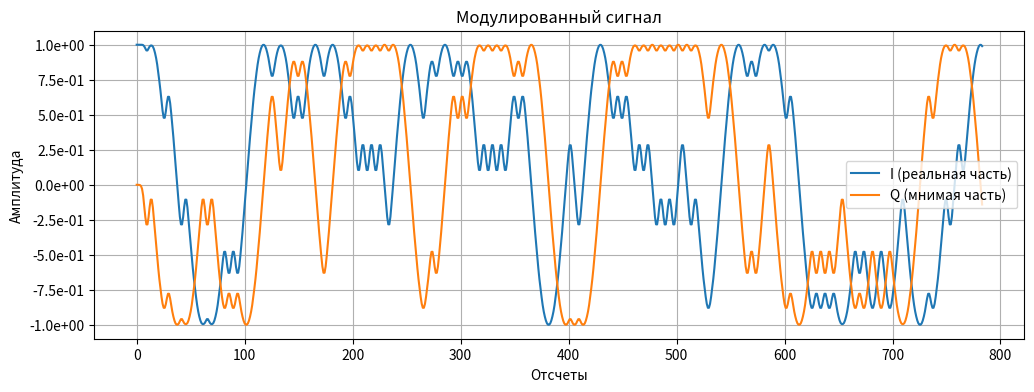
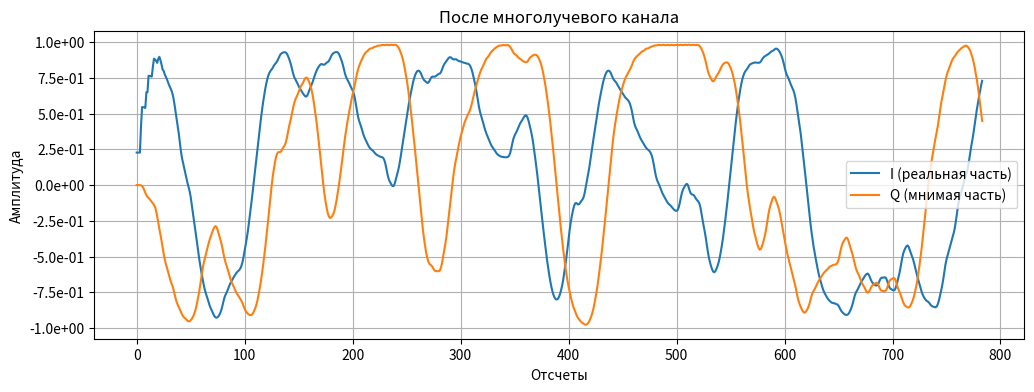
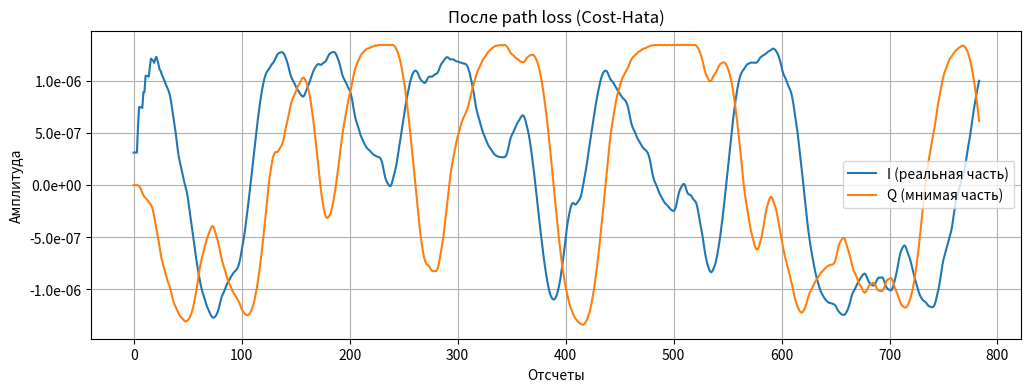
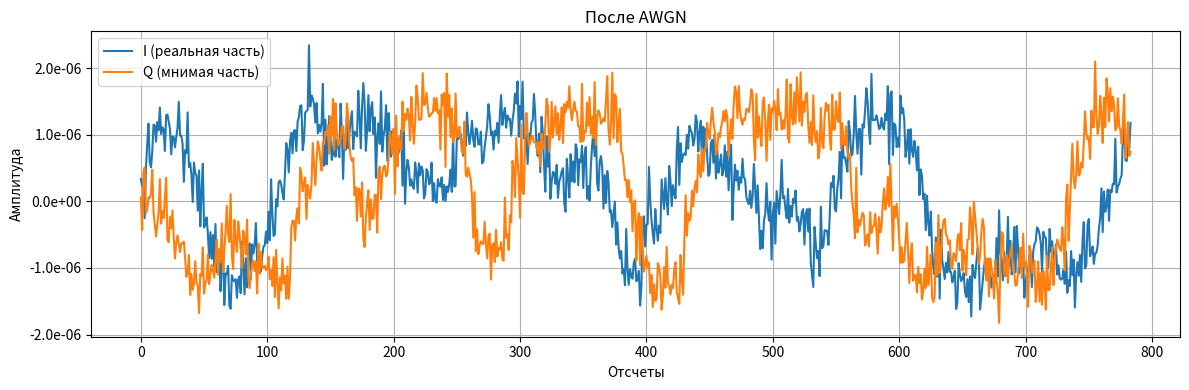

Reproduce these figures in Python, in order.
import numpy as np
from dataclasses import dataclass
import matplotlib.pyplot as plt
from scipy.signal import lfilter, correlate
from scipy.interpolate import CubicSpline
import matplotlib.ticker as mticker

# ===== Конфигурация канала =====
@dataclass
class Ray:
    PropagationDistance: float
    RelativePower: float = 1.0

# ===== Функции для GMSK =====
def gaussian_filter(bt, sps, ntaps=4):
    n = ntaps * sps
    t = np.linspace(-ntaps/2, ntaps/2, n, endpoint=False)
    alpha = np.sqrt(np.log(2)) / (2 * np.pi * bt)
    h = np.exp(-0.5 * (t / alpha)**2)
    h /= np.sum(h)
    return h

def gmsk_modulate(bits, sps=4, bt=0.3):
    nrz = 2 * np.array(bits, dtype=np.float32) - 1.0
    up = np.zeros(len(nrz) * sps)
    up[::sps] = nrz
    h = gaussian_filter(bt, sps, ntaps=4)
    filtered = lfilter(h, 1.0, up)
    phase = np.cumsum(filtered) * (np.pi/2) / sps
    return np.exp(1j * phase)

def add_awgn(signal, snr_db):
    signal_power = np.mean(np.abs(signal)**2)
    snr_linear = 10**(snr_db / 10)
    noise_power = signal_power / snr_linear
    noise = np.sqrt(noise_power / 2) * (np.random.randn(len(signal)) + 1j * np.random.randn(len(signal)))
    return signal + noise

def multipath(signal, frequency, rays, sps=4):
    CH_BANDWIDTH = 200e3
    SPEED_LIGHT = 3e8
    ray_distances = np.array([ray.PropagationDistance for ray in rays])
    delays = np.round((ray_distances - ray_distances[0]) / SPEED_LIGHT / (1/(CH_BANDWIDTH*sps))).astype(int)
    max_delay = delays[-1]
    result = np.zeros(len(signal) + max_delay, dtype=complex)
    
    # Суммирование лучей
    for i, delay in enumerate(delays):
        result[delay:delay+len(signal)] += signal * rays[i].RelativePower

    # Нормализация мощности сигнала
    total_power = sum(ray.RelativePower for ray in rays)
    result /= total_power  # Деление на суммарную мощность всех лучей

    return result[:len(signal)]

def cost_hata(signal, tx_height, rx_height, distance_km, frequency):
    a_height_rx = (1.1 * np.log10(frequency/1e6) - 0.7) * rx_height - (1.56 * np.log10(frequency/1e6) - 0.8)
    PL = 46.3 + 33.9 * np.log10(frequency/1e6) - 13.82 * np.log10(tx_height) - a_height_rx + \
         (44.9 - 6.55 * np.log10(tx_height)) * np.log10(distance_km)
    attenuation = 10 ** (-PL / 20)
    return signal * attenuation

def matched_filter(rx, sps=4, bt=0.3, ntaps=4):
    h = gaussian_filter(bt, sps, ntaps)
    return lfilter(h[::-1], 1.0, rx)

def differential_demod(signal):
    phase_diff = np.angle(signal[1:] * np.conj(signal[:-1]))
    return (phase_diff > 0).astype(np.uint8)

def time_sync(ref_bits, rx_signal, sps=4, bt=0.3, ntaps=4):
    """Точная временная синхронизация методом корреляции"""
    ref_mod = gmsk_modulate(ref_bits, sps=sps, bt=bt)
    h = gaussian_filter(bt, sps, ntaps)
    ref_mf = lfilter(h[::-1], 1.0, ref_mod)
    group_delay = len(h) // 2
    ref_mf = ref_mf[group_delay:]
    corr = correlate(rx_signal, ref_mf, mode='valid')
    corr_norm = np.abs(corr) / np.sqrt(np.sum(np.abs(ref_mf)**2) * np.cumsum(np.abs(rx_signal)**2)[len(ref_mf)-1:])
    offset = np.argmax(corr_norm)
    return offset + group_delay, ref_mf

# ===== Визуализация =====
def plot_bitstream(bits, title="Bitstream"):
    plt.figure(figsize=(12, 2))
    plt.stem(bits)
    plt.title(title)
    plt.xlabel("Бит")
    plt.ylabel("Значение")
    plt.ylim(-0.1, 1.1)

def plot_signal(signal, title="Сигнал", zoom=None, ylim=None):
    plt.figure(figsize=(12, 4))
    if zoom:
        plt.plot(np.real(signal)[:zoom], label="I (реальная часть)")
        plt.plot(np.imag(signal)[:zoom], label="Q (мнимая часть)")
    else:
        plt.plot(np.real(signal), label="I (реальная часть)")
        plt.plot(np.imag(signal), label="Q (мнимая часть)")
    plt.title(title)
    plt.xlabel("Отсчеты")
    plt.ylabel("Амплитуда")
    plt.legend()
    plt.grid(True)
    if ylim is not None:
        plt.ylim(*ylim)
    ax = plt.gca()
    formatter = mticker.FuncFormatter(lambda x, pos: '{:.1e}'.format(x))
    ax.yaxis.set_major_formatter(formatter)

def plot_constellation(signal, title="Созвездие", subsample=1):
    plt.figure(figsize=(6, 6))
    plt.scatter(np.real(signal[::subsample]), np.imag(signal[::subsample]), s=10, alpha=0.7)
    plt.title(title)
    plt.xlabel("I (реальная часть)")
    plt.ylabel("Q (мнимая часть)")
    plt.grid(True)

# ===== Основной пайплайн =====
def main():
    np.random.seed(42)
    N_BITS = 148
    SNR_DB = 10
    TX_HEIGHT = 300.0
    RX_HEIGHT = 1.5
    FREQUENCY = 900e6
    sps = 4
    bt = 0.3
    ts_len = 48

    # Синхрослово + полезная нагрузка
    syncword = np.random.randint(0, 2, ts_len)
    payload = np.random.randint(0, 2, N_BITS)
    bits_full = np.concatenate([syncword, payload])
    print(f"[RAW] Sync+Payload биты: {bits_full.tolist()}")
    # plot_bitstream(bits_full, title="Исходные биты (с синхрословом)")

    # GMSK модуляция
    modulated = gmsk_modulate(bits_full, sps=sps, bt=bt)
    plot_signal(modulated, title="Модулированный сигнал")
    # plot_constellation(modulated, title="Созвездие после модуляции", subsample=sps)

    # Многолучевой канал с 10 лучами
    rays = [
        Ray(PropagationDistance=1000.0, RelativePower=1.0),
        Ray(PropagationDistance=2500.0, RelativePower=0.8),
        Ray(PropagationDistance=3000.0, RelativePower=0.6),
        Ray(PropagationDistance=4500.0, RelativePower=0.5),
        Ray(PropagationDistance=5000.0, RelativePower=0.5),
        Ray(PropagationDistance=6500.0, RelativePower=0.3),
        Ray(PropagationDistance=7000.0, RelativePower=0.25),
        Ray(PropagationDistance=8500.0, RelativePower=0.2),
        Ray(PropagationDistance=9000.0, RelativePower=0.15),
        Ray(PropagationDistance=10500.0, RelativePower=0.1)
    ]
    
    # Анализ задержек
    CH_BANDWIDTH = 10e3
    SPEED_LIGHT = 3e8
    ray_distances = np.array([ray.PropagationDistance for ray in rays])
    delays = np.round((ray_distances - ray_distances[0]) / SPEED_LIGHT / (1/(CH_BANDWIDTH*sps))).astype(int)
    
    print("\n[МНОГОЛУЧЕВОСТЬ] Анализ задержек:")
    print(f"Скорость света: {SPEED_LIGHT} м/с")
    print(f"Длительность отсчета: {1/(CH_BANDWIDTH*sps)*1e6:.2f} мкс")
    print(f"Расстояние на отсчет: {SPEED_LIGHT/(CH_BANDWIDTH*sps):.0f} м")
    print("Лучи и их задержки:")
    for i, ray in enumerate(rays):
        delay_us = (ray.PropagationDistance - ray_distances[0]) / SPEED_LIGHT * 1e6
        print(f"  - Луч {i+1}: расстояние={ray.PropagationDistance:.0f} м, "
              f"относит. мощность={ray.RelativePower:.2f}, "
              f"задержка={delay_us:.2f} мкс, "
              f"отсчетов={delays[i]}")

    Y_LIM = (-2 * 1e-7, 2 * 1e-7)
    multipath_signal = multipath(modulated, FREQUENCY, rays, sps=sps)
    plot_signal(multipath_signal, title="После многолучевого канала")
    # plot_constellation(multipath_signal, title="Созвездие после многолучевости", subsample=sps)

    # Path loss
    received_signal = cost_hata(multipath_signal, TX_HEIGHT, RX_HEIGHT, 1.5, FREQUENCY)
    plot_signal(received_signal, title="После path loss (Cost-Hata)")
    # plot_constellation(received_signal, title="Созвездие после path loss", subsample=sps)

    # AWGN
    noisy_signal = add_awgn(received_signal, SNR_DB)
    plot_signal(noisy_signal, title="После AWGN")
    # plot_constellation(noisy_signal, title="Созвездие после AWGN", subsample=sps)

    # Matched filter
    mf = matched_filter(noisy_signal, sps=sps, bt=bt)

    # Синхронизация
    offset, ref_mf = time_sync(syncword, mf, sps=sps, bt=bt)
    start_idx = max(0, offset - 2*sps)
    end_idx = min(len(mf), start_idx + len(bits_full)*sps + 10*sps)
    mf_sync = mf[start_idx:end_idx]

    # Коррекция фазы
    ref_sync = gmsk_modulate(syncword, sps=sps, bt=bt)
    rx_sync_segment = mf_sync[offset-start_idx:offset-start_idx+len(ref_sync)]
    phase_offset = np.angle(np.sum(rx_sync_segment * np.conj(ref_sync)))
    mf_corr = mf_sync * np.exp(-1j*phase_offset)

    # Кубический ресемплинг
    t_original = np.arange(len(mf_corr))
    t_target = (offset - start_idx) + np.arange(0, len(bits_full)) * sps
    I_spline = CubicSpline(t_original, mf_corr.real)
    Q_spline = CubicSpline(t_original, mf_corr.imag)
    resampled = I_spline(t_target) + 1j*Q_spline(t_target)
    # plot_constellation(resampled, title="Созвездие после ресемплинга", subsample=1)

    # Демодуляция
    demod_bits = differential_demod(resampled)
    # plot_bitstream(demod_bits, title="Демодулированные биты")

    # BER (только payload)
    payload_tx = bits_full[ts_len+1:]        # +1 из-за дифференциальной демодуляции
    payload_rx = demod_bits[ts_len:ts_len+len(payload_tx)]
    errors = np.sum(payload_tx != payload_rx)
    ber = errors / len(payload_tx) if len(payload_tx) > 0 else 0
    print(f"\n[BER]: {ber:.4f} (ошибок: {errors}/{len(payload_tx)})")

    plt.tight_layout()
    plt.show()

# ===== Запуск =====
if __name__ == "__main__":
    main()



